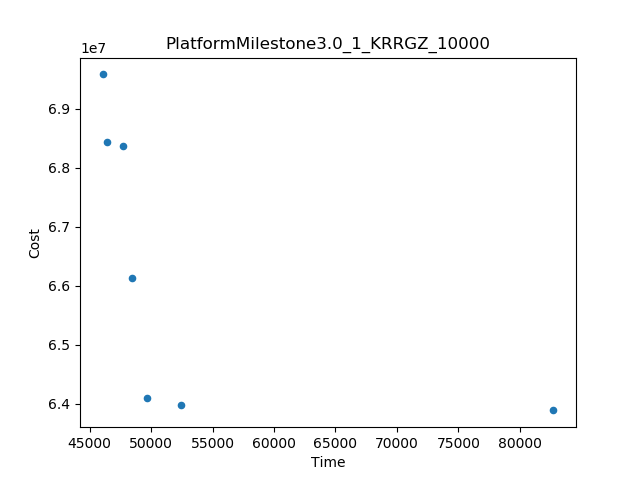

The file beside this chart, header and first rows:
Time, Cost
46042, 6.958590627397962E7
82738, 6.3883154473875344E7
52463, 6.397447890331666E7
48403, 6.612724251842381E7
49687, 6.409038610067898E7
47736, 6.83646658447654E7
46395, 6.844315622946374E7
